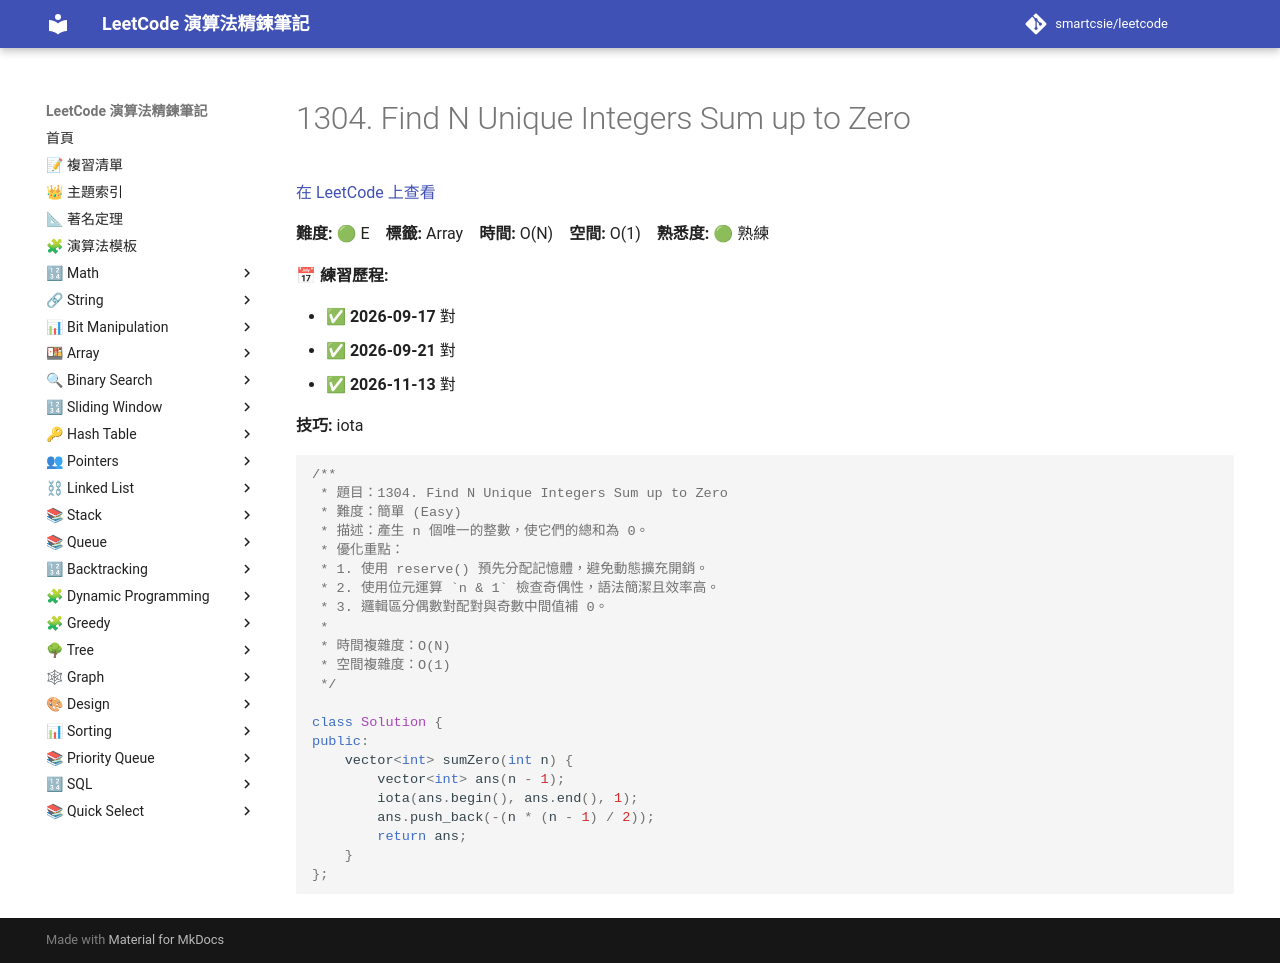

repository: smartcsie/leetcode · page: problems/1304/index.html · generator: mkdocs

# 1304. Find N Unique Integers Sum up to Zero

[在 LeetCode 上查看](https://leetcode.com/problems/find-n-unique-integers-sum-up-to-zero/)

**難度:** 🟢 E　**標籤:** Array　**時間:** O(N)　**空間:** O(1)　**熟悉度:** 🟢 熟練

**📅 練習歷程:**

- ✅ **2026-09-17** 對
- ✅ **2026-09-21** 對
- ✅ **2026-11-13** 對

**技巧:** iota

```cpp
/**
 * 題目：1304. Find N Unique Integers Sum up to Zero
 * 難度：簡單 (Easy)
 * 描述：產生 n 個唯一的整數，使它們的總和為 0。
 * 優化重點：
 * 1. 使用 reserve() 預先分配記憶體，避免動態擴充開銷。
 * 2. 使用位元運算 `n & 1` 檢查奇偶性，語法簡潔且效率高。
 * 3. 邏輯區分偶數對配對與奇數中間值補 0。
 *
 * 時間複雜度：O(N)
 * 空間複雜度：O(1)
 */

class Solution {
public:
    vector<int> sumZero(int n) {
        vector<int> ans(n - 1);
        iota(ans.begin(), ans.end(), 1);
        ans.push_back(-(n * (n - 1) / 2));
        return ans;
    }
};
```
